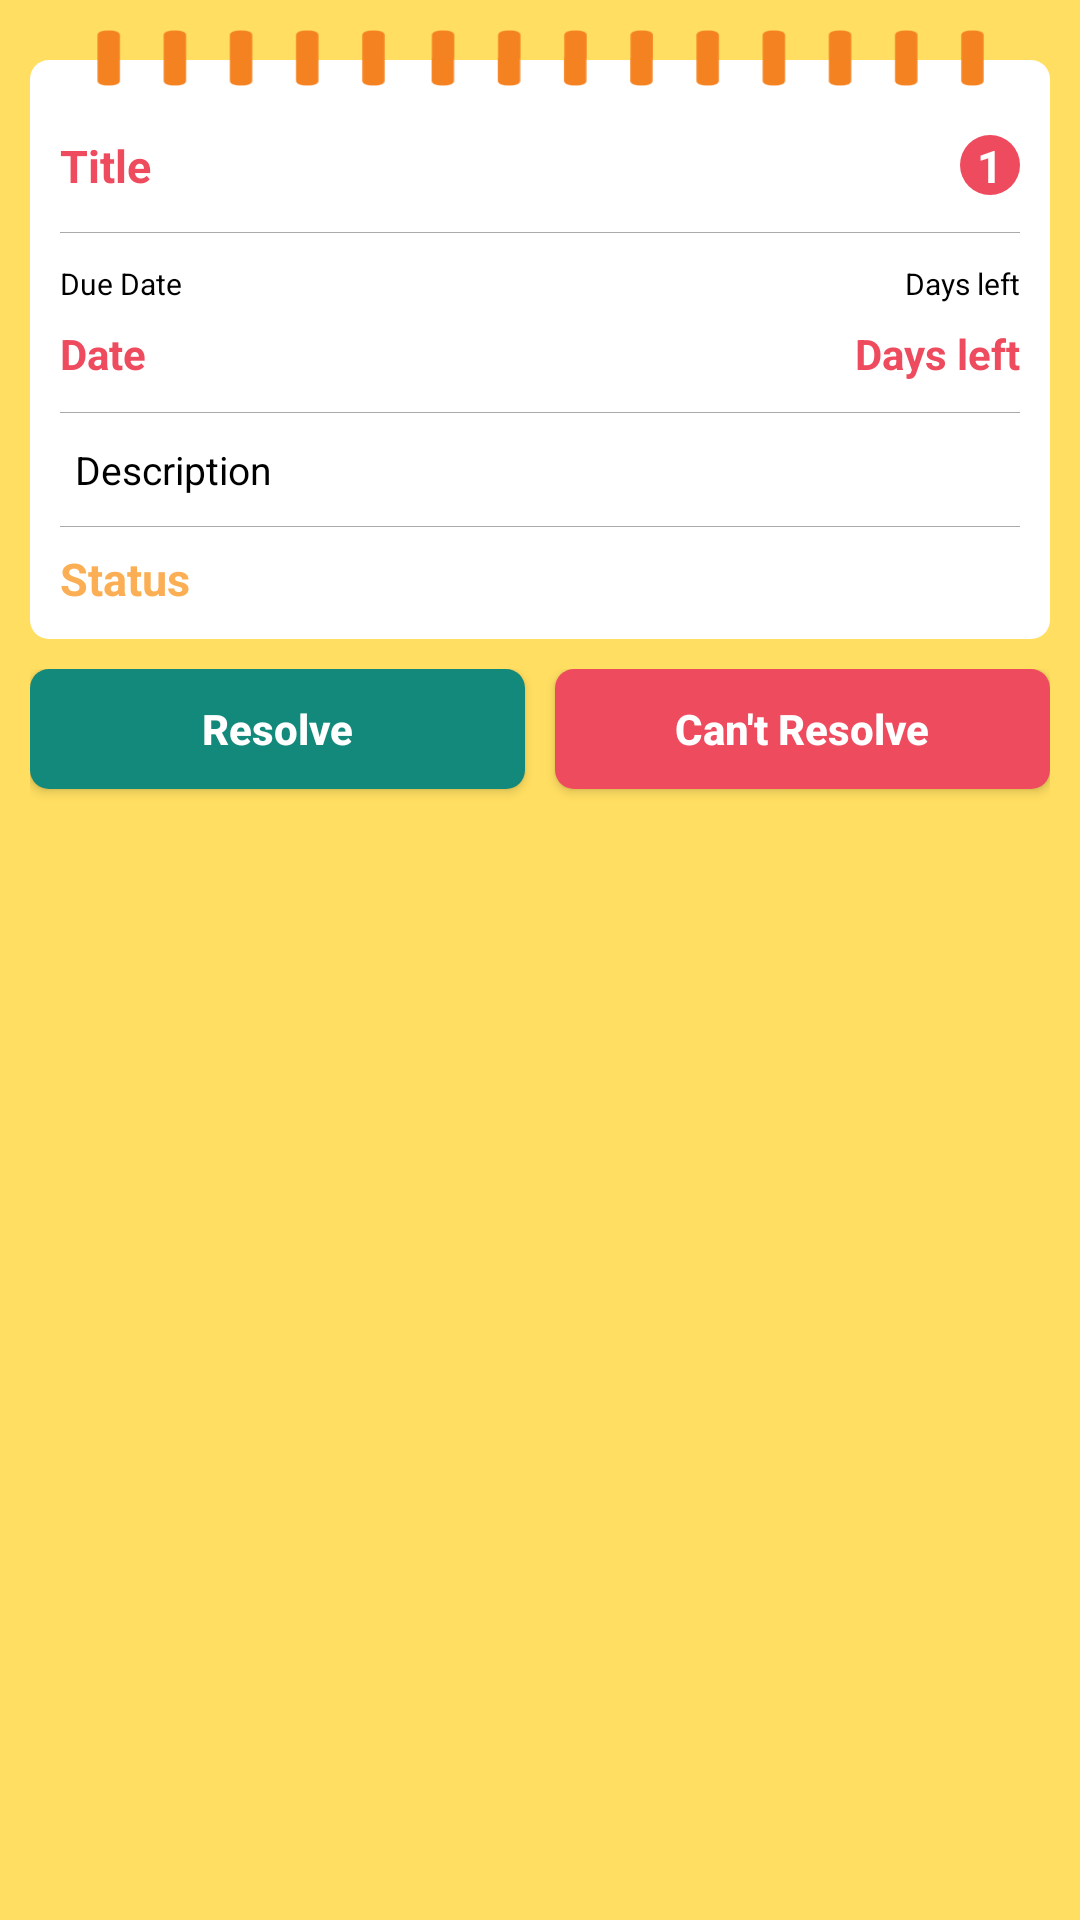

Here is an Android app screen rendered from its layout file. Give the layout XML and the strings, colors and styles it references.
<!-- AndroidManifest.xml: application theme AppTheme -->
<!-- res/layout/activity_task_details.xml -->
<?xml version="1.0" encoding="utf-8"?>
<LinearLayout xmlns:android="http://schemas.android.com/apk/res/android"
    android:layout_width="match_parent"
    android:layout_height="match_parent"
    android:background="@color/taskYellow"
    android:orientation="vertical">


    <RelativeLayout
        android:layout_width="match_parent"
        android:layout_height="wrap_content"
        android:layout_marginTop="@dimen/activity_horizontal_margin">


    <LinearLayout
        android:layout_width="match_parent"
        android:layout_height="wrap_content"
        android:layout_alignParentTop="true"
        android:layout_marginLeft="@dimen/activity_vertical_margin"
        android:layout_marginRight="@dimen/activity_vertical_margin"
        android:layout_marginTop="@dimen/activity_vertical_margin"
        android:background="@drawable/task_details_background"

        android:orientation="vertical"
        android:paddingLeft="@dimen/activity_vertical_margin"
        android:paddingRight="@dimen/activity_vertical_margin"
        android:paddingTop="10dp">


        <RelativeLayout
            android:id="@+id/rltitle"
            android:layout_width="match_parent"
            android:layout_height="wrap_content"

            android:paddingBottom="12dp"
            android:paddingTop="15dp">

            <TextView
                android:id="@+id/task_title"
                android:layout_width="wrap_content"
                android:layout_height="wrap_content"
                android:layout_alignParentLeft="true"

                android:text="@string/task_title"
                style="@style/TaskDetailsTitle"
                android:layout_toLeftOf="@+id/task_priority_rl"/>


            <RelativeLayout
                android:id="@+id/task_priority_rl"
                android:layout_width="20dp"
                android:layout_height="20dp"
                android:layout_alignParentRight="true"
                android:background="@drawable/circle_background">

                <TextView
                    android:id="@+id/task_priority"
                    android:layout_width="wrap_content"
                    android:layout_height="wrap_content"
                    android:layout_centerInParent="true"


                    android:text="@string/task_priority"
                    style="@style/TaskDetailsPriority" />

            </RelativeLayout>

        </RelativeLayout>

        <View
            android:layout_width="match_parent"
            android:layout_height="1px"
            android:background="@android:color/darker_gray"

            />


        <RelativeLayout
            android:id="@+id/rllabel"
            android:layout_width="match_parent"
            android:layout_height="wrap_content"
            android:paddingBottom="7dp"
            android:paddingTop="10dp">

            <TextView
                android:id="@+id/task_due_label"
                android:layout_width="wrap_content"
                android:layout_height="wrap_content"
                android:layout_alignParentLeft="true"


                android:text="@string/due_date"
                style="@style/TaskDateLable" />

            <TextView
                android:id="@+id/task_days_label"
                android:layout_width="wrap_content"
                android:layout_height="wrap_content"
                android:layout_alignParentRight="true"


                android:text="@string/days_left"
                style="@style/TaskDateLable"
                />

        </RelativeLayout>


        <RelativeLayout
            android:id="@+id/rldate"
            android:layout_width="match_parent"
            android:layout_height="wrap_content"
            android:layout_marginBottom="10dp">

            <TextView
                android:id="@+id/task_due_date"
                android:layout_width="wrap_content"
                android:layout_height="wrap_content"
                android:layout_alignParentLeft="true"


                android:text="@string/date"
                style="@style/TaskDetailsDate" />

            <TextView
                android:id="@+id/task_days_left"
                android:layout_width="wrap_content"
                android:layout_height="wrap_content"
                android:layout_alignParentRight="true"

                android:text="@string/days_left"
                style="@style/TaskDetailsDate" />

        </RelativeLayout>

        <View
            android:layout_width="match_parent"
            android:layout_height="1px"
            android:background="@android:color/darker_gray"

            />

        <TextView
            android:id="@+id/task_desc"
            android:layout_width="wrap_content"
            android:layout_height="wrap_content"


            android:paddingBottom="10dp"
            android:paddingLeft="5dp"
            android:paddingRight="5dp"
            android:paddingTop="10dp"
            android:text="@string/task_description"
            android:textColor="@android:color/black"
            android:textSize="13sp" />

        <View
            android:layout_width="match_parent"
            android:layout_height="1px"
            android:background="@android:color/darker_gray"

            />

        <TextView
            android:id="@+id/task_status"
            android:layout_width="wrap_content"
            android:layout_height="wrap_content"


            android:paddingBottom="10dp"

            android:paddingTop="7dp"
            android:text="@string/status"
            style="@style/TaskDetailsStatus"
            />

    </LinearLayout>

        <ImageView
            android:layout_width="match_parent"
            android:layout_height="wrap_content"
            android:src="@mipmap/task_details_bg_top"
            android:layout_alignParentTop="true"
            android:layout_centerHorizontal="true"

            android:paddingLeft="@dimen/activity_vertical_margin"
            android:paddingRight="@dimen/activity_vertical_margin"

            android:scaleType="fitXY"
            />

    </RelativeLayout>

    <LinearLayout
        android:id="@+id/task_resolve_bar"
        android:layout_width="match_parent"
        android:layout_height="match_parent"
        android:orientation="horizontal"
        android:baselineAligned="false"

        android:paddingLeft="@dimen/activity_vertical_margin"
        android:paddingRight="@dimen/activity_vertical_margin"

        android:paddingTop="@dimen/activity_horizontal_margin">
        <Button
            android:id="@+id/task_resolve_button"
            android:layout_width="0dp"
            android:layout_height="40dp"
            android:layout_weight="1"
            android:layout_marginRight="5dp"

            android:background="@drawable/resolve_bt_background"
            android:text="@string/resolve"
            style="@style/TaskDetailsButton">
        </Button>
        <Button
            android:id="@+id/task_cntresolve_button"
            android:layout_width="0dp"
            android:layout_height="40dp"
            android:layout_weight="1"
            android:layout_marginLeft="5dp"

            android:background="@drawable/cntresolve_bt_background"
            android:text="@string/cntresolve"
            style="@style/TaskDetailsButton">
        </Button>
    </LinearLayout>
</LinearLayout>
<!-- resources referenced by this layout -->
<resources>
  <color name="taskYellow">#FFDE61</color>
  <dimen name="activity_horizontal_margin">10dp</dimen>
  <dimen name="activity_vertical_margin">10dp</dimen>
  <!-- drawable circle_background (drawable) -->
  <?xml version="1.0" encoding="utf-8"?>
  <shape xmlns:android="http://schemas.android.com/apk/res/android" android:shape="oval" >
      <solid android:color="@color/taskRed"/>
  </shape>
  <!-- drawable cntresolve_bt_background (drawable) -->
  <?xml version="1.0" encoding="utf-8"?>
  <shape xmlns:android="http://schemas.android.com/apk/res/android"  >
      <corners android:radius="@dimen/button_radius"></corners>
      <solid android:color="@color/taskRed"/>
  </shape>
  <!-- drawable resolve_bt_background (drawable) -->
  <?xml version="1.0" encoding="utf-8"?>
  <shape xmlns:android="http://schemas.android.com/apk/res/android"  >
      <corners android:radius="@dimen/button_radius"/>
      <solid android:color="@color/taskGreen"/>
  </shape>
  <!-- drawable task_details_background (drawable) -->
  <?xml version="1.0" encoding="utf-8"?>
  <shape xmlns:android="http://schemas.android.com/apk/res/android"  >
      <corners android:radius="@dimen/button_radius"/>
      <solid android:color="@android:color/white"/>
  </shape>
  <!-- mipmap task_details_bg_top: png bitmap (mipmap-mdpi, 5086 bytes) -->
  <string name="cntresolve">Can\'t Resolve</string>
  <string name="date">Date</string>
  <string name="days_left">Days left</string>
  <string name="due_date">Due Date</string>
  <string name="resolve">Resolve</string>
  <string name="status">Status</string>
  <string name="task_description">Description</string>
  <string name="task_priority">1</string>
  <string name="task_title">Title</string>
  <style name="TaskDateLable" parent="@android:style/TextAppearance.Medium">
  
          <item name="android:textColor">@android:color/black</item>
          <item name="android:textSize">10sp</item>
  
      </style>
  <style name="TaskDetailsButton" parent="@android:style/TextAppearance.Medium">
  
          <item name="android:textColor">@android:color/white</item>
          <item name="android:textSize">14sp</item>
          <item name="android:textAllCaps">false</item>
          <item name="android:textStyle">bold</item>
      </style>
  <style name="TaskDetailsDate" parent="@android:style/TextAppearance.Medium">
  
          <item name="android:textColor">@color/taskRed</item>
          <item name="android:textSize">14sp</item>
          <item name="android:textStyle">bold</item>
      </style>
  <style name="TaskDetailsPriority" parent="TaskDetailsTitle">
          <item name="android:textColor">@android:color/white</item>
      </style>
  <style name="TaskDetailsStatus" parent="@android:style/TextAppearance.Medium">
  
              <item name="android:textColor">@color/taskOrange</item>
              <item name="android:textSize">15sp</item>
              <item name="android:textStyle">bold</item>
          </style>
  <style name="TaskDetailsTitle" parent="@android:style/TextAppearance.Medium">
  
          <item name="android:textColor">@color/taskRed</item>
          <item name="android:textSize">15sp</item>
          <item name="android:textStyle">bold</item>
      </style>
  <style name="AppTheme" parent="Theme.AppCompat.Light.DarkActionBar">
          
          <item name="colorPrimary">@color/taskRed</item>
          <item name="colorPrimaryDark">@color/taskRed</item>
          <item name="colorAccent">@color/colorAccent</item>
      </style>
  <color name="taskRed">#EF4B5E</color>
  <dimen name="button_radius">3pt</dimen>
  <color name="taskGreen">#13897b</color>
  <color name="taskOrange">#fbae54</color>
  <color name="colorAccent">#EF4B5E</color>
</resources>
